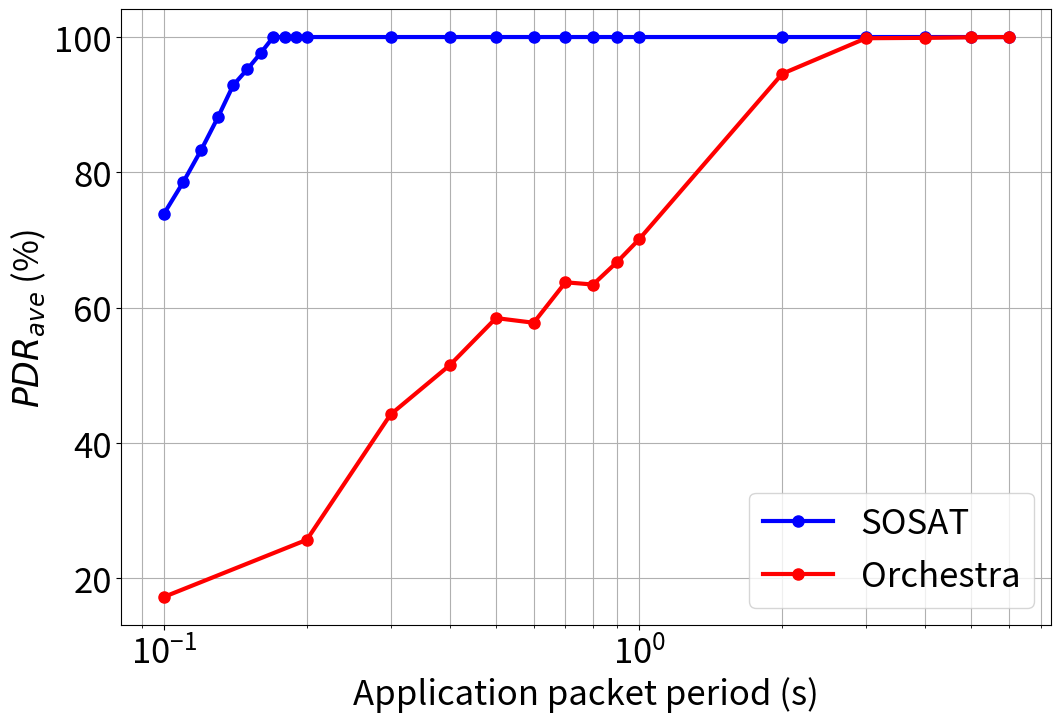

Write the Python code that produced this figure. (Note: this script raises an exception after producing the figure.)

import matplotlib.pyplot as plt

plt.rcParams.update({'font.size': 25})

########## reliability ###########
x_data_1 = [
    6,
    5,
    4,
    3,
    2,
    1,
    0.9,
    0.8,
    0.7,
    0.6,
    0.5,
    0.4,
    0.3,
    0.2,
    0.19,
    0.18,
    0.17,
    0.16,
    0.15,
    0.14,
    0.13,
    0.12,
    0.11,
    0.1
]

x_data_2 = [
    6,
    5,
    4,
    3,
    2,
    1,
    0.9,
    0.8,
    0.7,
    0.6,
    0.5,
    0.4,
    0.3,
    0.2,
    0.1
]

y_data_1 = [
    100,
    100,
    100,
    100,
    100,
    100,
    100,
    100,
    100,
    100,
    100,
    100,
    100,
    100,
    100,
    100,
    100,
    97.63247952,
    95.25153744,
    92.86946678,
    88.11686127,
    83.35309198,
    78.58882638,
    73.82510585
]

y_data_2 = [
    100,
    99.9658639,
    99.87803981,
    99.8248207,
    94.57334365,
    70.12043848,
    66.80264341,
    63.43036693,
    63.76089522,
    57.78346053,
    58.47677989,
    51.53548471,
    44.22847561,
    25.71595012,
    17.25813381
]

plt.figure(figsize=(12, 8))
plt.plot(x_data_1, y_data_1, 'bo-', linewidth=3, markersize=8, label='SOSAT')
plt.plot(x_data_2, y_data_2, 'ro-', linewidth=3, markersize=8, label='Orchestra')

plt.xlabel('Application packet period (s)')
plt.ylabel('$PDR_{ave}$ (%)')
plt.grid(True, 'both')
plt.legend()
plt.xscale('log')

plt.savefig('outputs/plots/reliability.png')


##### reliability_nodes ###########
x_data = [
10,
20,
30,
40,
50,
60,
70,
80,
90,
100
]

y_data_1 = [
    100,
    100,
    100,
    100,
    99.99977625,
    99.99990708,
    99.9998146,
    99.98970582,
    99.3800245,
    99.0947317
]

y_data_2 = [
    96.10214207,
    86.26698771,
    81.71470182,
    75.65332159,
    69.75435033,
    66.58631578,
    65.23886239,
    56.92370386,
    53.87614629,
    52.09436509
]

plt.figure(figsize=(12, 8))
plt.plot(x_data, y_data_1, 'bo-', linewidth=3, markersize=8, label='SOSAT')
plt.plot(x_data, y_data_2, 'ro-', linewidth=3, markersize=8, label='Orchestra')

plt.xlabel('Number of nodes')
plt.ylabel('$PDR_{ave}$ (%)')
plt.grid(True, 'both')
plt.legend()

plt.savefig('outputs/plots/reliability_nodes.png')





######### throughput ###########
x_data = [
    0.1,
    0.2,
    0.3,
    0.4,
    0.5,
    0.6,
    0.7,
    0.8,
    0.9,
    1,
    2,
    3,
    4,
    5
]

y_data_1 = [
    172.2165,
    122.218,
    82.79208333,
    62.59983333,
    50.32541667,
    42.07508333,
    36.14883333,
    31.687,
    28.20416667,
    25.41108333,
    12.76833333,
    8.52725,
    6.401083333,
    5.12375
]

y_data_2 = [
    1.277916667,
    2.51075,
    3.468833333,
    3.537583333,
    3.531833333,
    3.317583333,
    3.318833333,
    3.2955,
    3.230833333,
    3.21475,
    3.653833333,
    3.271083333,
    2.66525,
    2.178333333
]

plt.figure(figsize=(12, 8))
plt.plot(x_data, y_data_1, 'bo-', linewidth=3, markersize=8, label='SOSAT')
plt.plot(x_data, y_data_2, 'ro-', linewidth=3, markersize=8, label='Orchestra')

plt.xlabel('Application packet period (s)')
plt.ylabel('$T_{ave}$ (kB/s)')
plt.grid(True, 'both')
plt.legend()

plt.savefig('outputs/plots/throughput.png')


##### throughput_nodes ###########
x_data = [
    10,
    20,
    30,
    40,
    50,
    60,
    70,
    80,
    90,
    100
]

y_data_1 = [
    8.208383333,
    17.32898333,
    26.45,
    35.56948333,
    44.69103333,
    53.8091,
    62.9294,
    72.04146667,
    80.66203333,
    89.46341667
]

y_data_2 = [
    3.736116667,
    3.223283333,
    3.32895,
    3.291666667,
    3.241883333,
    3.4275,
    3.599866667,
    3.340933333,
    3.396083333,
    3.517566667
]

plt.figure(figsize=(12, 8))
plt.plot(x_data, y_data_1, 'bo-', linewidth=3, markersize=8, label='SOSAT')
plt.plot(x_data, y_data_2, 'ro-', linewidth=3, markersize=8, label='Orchestra')

plt.xlabel('Number of nodes')
plt.ylabel('$T_{ave}$ (kB/s)')
plt.grid(True, 'both')
plt.legend()

plt.savefig('outputs/plots/throughput_nodes.png')





######### latency ###########
x_data = [
    6,
    5,
    4,
    3,
    2,
    1,
    0.9,
    0.8,
    0.7,
    0.6,
    0.5,
    0.4,
    0.3,
    0.2,
    0.1
]

y_data_1 = [
    0.030992688,
    0.03105687,
    0.031144991,
    0.031349108,
    0.031648074,
    0.032654879,
    0.032916234,
    0.033240866,
    0.03367891,
    0.034226829,
    0.035104529,
    0.036567203,
    0.039330138,
    0.048348756,
    0.357655887
]

y_data_2 = [
    0.401464243,
    0.440685643,
    0.512450296,
    0.672427818,
    1.431558404,
    1.355493847,
    1.641322837,
    1.54090275,
    1.289133375,
    1.28405917,
    1.339882225,
    1.056950002,
    1.14491551,
    1.107846297,
    2.269606814
]

y_data_1_error = [
    0.079007312,
    0.07894313,
    0.088855009,
    0.078650892,
    0.088351926,
    0.107345121,
    0.107083766,
    0.136759134,
    0.11632109,
    0.135773171,
    0.134895471,
    0.163432797,
    0.160669862,
    0.211651244,
    0.262344113
]

y_data_2_error = [
    5.698535757,
    7.109314357,
    12.2675497,
    10.42757218,
    22.9884416,
    105.5045062,
    716.8286772,
    297.0290972,
    98.02086663,
    97.69594083,
    212.8001178,
    112.42305,
    92.95508449,
    93.8121537,
    298.1803932
]

lower_error_1 = [0] * len(y_data_1_error)
lower_error_2 = [0] * len(y_data_2_error)

asymmetric_error_1 = [lower_error_1, y_data_1_error]
asymmetric_error_2 = [lower_error_2, y_data_2_error]

plt.figure(figsize=(12, 8))
plt.errorbar(x_data, y_data_1, yerr=asymmetric_error_1, elinewidth=2, capsize=4, capthick=2, fmt='bo-', linewidth=3, markersize=8, label='SOSAT')
plt.errorbar(x_data, y_data_2, yerr=asymmetric_error_2, elinewidth=2, capsize=4, capthick=2, fmt='ro-', linewidth=3, markersize=8, label='Orchestra')

plt.xlabel('Application packet period (s)')
plt.ylabel('$L_{ave}$ (s)')
plt.grid(True, 'both')
plt.legend()
plt.yscale('log')

plt.savefig('outputs/plots/latency.png')


##### latency_nodes ###########
x_data = [
    10,
    20,
    30,
    40,
    50,
    60,
    70,
    80,
    90,
    100
]

y_data_1 = [
0.032578789,
0.04713497,
0.056838631,
0.069129475,
0.076033177,
0.078969597,
0.090611322,
0.113505665,
0.159660581,
0.218463331
]

y_data_2 = [
1.593472975,
1.37493273,
1.639407956,
1.676542989,
1.533917635,
1.722281338,
1.897809913,
1.663265775,
1.691360853,
1.721771308
]

y_data_1_error = [
    0.187421211,
    0.22286503,
    0.323161369,
    0.370870525,
    0.423966823,
    0.861030403,
    0.579388678,
    1.226494335,
    0.890339419,
    1.381536669
]

y_data_2_error = [
    179.006527,
    307.1050673,
    834.560592,
    675.543457,
    343.0060824,
    376.2177187,
    722.0221901,
    704.0467342,
    448.0286391,
    314.3382287
]

lower_error_1 = [0] * len(y_data_1_error)
lower_error_2 = [0] * len(y_data_2_error)

asymmetric_error_1 = [lower_error_1, y_data_1_error]
asymmetric_error_2 = [lower_error_2, y_data_2_error]

plt.figure(figsize=(12, 8))
plt.errorbar(x_data, y_data_1, yerr=asymmetric_error_1, elinewidth=2, capsize=4, capthick=2, fmt='bo-', linewidth=3, markersize=8, label='SOSAT')
plt.errorbar(x_data, y_data_2, yerr=asymmetric_error_2, elinewidth=2, capsize=4, capthick=2, fmt='ro-', linewidth=3, markersize=8, label='Orchestra')

plt.xlabel('Number of nodes')
plt.ylabel('$L_{ave}$ (s)')
plt.grid(True, 'both')
# plt.legend()
plt.yscale('log')

plt.savefig('outputs/plots/latency_nodes.png')





######### energy ###########
x_data = [
4,
3,
2,
1,
0.9,
0.8,
0.7,
0.6,
0.5,
0.4,
0.3,
0.2,
0.1
]

y_data_1 = [
7.216706667,
7.335993333,
7.573616667,
8.282003333,
8.43861,
8.633763333,
8.88385,
9.215723333,
9.678316667,
10.36587333,
11.49753667,
13.70689333,
18.38657333
]

y_data_2 = [
10.11890667,
10.63306667,
13.57213333,
24.21831333,
25.68246,
26.68415,
30.76140333,
29.12631,
32.04038,
33.79238667,
35.52941,
36.48684333,
49.53796667
]

y_data_3 = [
2.036776667,
2.07125,
2.092136667,
2.026743333,
2.029496667,
2.053826667,
1.965906667,
2.072563333,
1.999273333,
2.001163333,
2.006913333,
2.070593333,
1.54094
]

y_data_1_error = [
15.66029333,
15.82800667,
16.16238333,
17.15799667,
17.37739,
17.65123667,
18.00315,
18.47027667,
19.11968333,
20.08712667,
21.67746333,
24.78210667,
26.84242667
]

y_data_2_error = [
30.85009333,
46.85393333,
59.63686667,
49.86868667,
61.19454,
69.68585,
69.23859667,
70.87369,
67.95962,
66.20761333,
64.47059,
63.51315667,
50.46203333
]

y_data_3_error = [
0.510223333,
0.64475,
0.931863333,
1.337256667,
1.198503333,
1.305173333,
1.324093333,
1.392436667,
1.540726667,
1.674836667,
1.673086667,
2.166406667,
2.98306
]

lower_error_1 = [0] * len(y_data_1_error)
lower_error_2 = [0] * len(y_data_2_error)
lower_error_3 = [0] * len(y_data_3_error)

asymmetric_error_1 = [lower_error_1, y_data_1_error]
asymmetric_error_2 = [lower_error_2, y_data_2_error]
asymmetric_error_3 = [lower_error_3, y_data_3_error]

plt.figure(figsize=(12, 8))
plt.errorbar(x_data, y_data_1, yerr=asymmetric_error_1, elinewidth=2, capsize=4, capthick=2, fmt='bo-', linewidth=3, markersize=8, label='SOSAT')
plt.errorbar(x_data, y_data_2, yerr=asymmetric_error_2, elinewidth=2, capsize=4, capthick=2, fmt='ro-', linewidth=3, markersize=8, label='Orchestra')
plt.errorbar(x_data, y_data_3, yerr=asymmetric_error_3, elinewidth=2, capsize=4, capthick=2, fmt='go-', linewidth=3, markersize=8, label='Orchestra joined')

plt.xlabel('Application packet period (s)')
plt.ylabel('$RDC_{ave}$ (s)')
plt.grid(True, 'both')
plt.legend()

plt.savefig('outputs/plots/energy.png')


##### energy_nodes ###########
x_data = [
    10,
    20,
    30,
    40,
    50,
    60,
    70,
    80,
    90,
    100
]

y_data_1 = [
    5.51783,
    6.0341985,
    6.270069667,
    6.47259075,
    6.6006012,
    6.6403205,
    6.774010857,
    6.8655855,
    6.836761333,
    6.9466757
]

y_data_2 = [
    9.517256,
    17.498292,
    19.91186933,
    24.9824025,
    28.4112034,
    29.1377555,
    31.28550614,
    34.24304388,
    35.13185667,
    37.3180403
]

y_data_3 = [
    2.245457,
    1.989242,
    1.900424333,
    1.77836625,
    1.6956976,
    1.677617333,
    1.628918714,
    1.568673,
    1.552944333,
    1.5037685
]

y_data_1_error = [
    17.60317,
    18.3168015,
    19.30993033,
    20.33740925,
    21.4393988,
    22.6286795,
    23.72498914,
    25.0974145,
    27.28923867,
    27.3033243
]

y_data_2_error = [
    65.488744,
    82.501708,
    80.08813067,
    75.0175975,
    71.5887966,
    70.8622445,
    68.71449386,
    65.75695613,
    64.86814333,
    62.6819597
]

y_data_3_error = [
    1.078543,
    1.364758,
    1.234575667,
    1.75763375,
    1.7093024,
    1.727382667,
    1.877081286,
    2.232327,
    2.068055667,
    2.1052315
]

lower_error_1 = [0] * len(y_data_1_error)
lower_error_2 = [0] * len(y_data_2_error)
lower_error_3 = [0] * len(y_data_3_error)

asymmetric_error_1 = [lower_error_1, y_data_1_error]
asymmetric_error_2 = [lower_error_2, y_data_2_error]
asymmetric_error_3 = [lower_error_3, y_data_3_error]


plt.figure(figsize=(12, 8))
plt.errorbar(x_data, y_data_1, yerr=asymmetric_error_1, elinewidth=2, capsize=4, capthick=2, fmt='bo-', linewidth=3, markersize=8, label='SOSAT')
plt.errorbar(x_data, y_data_2, yerr=asymmetric_error_2, elinewidth=2, capsize=4, capthick=2, fmt='ro-', linewidth=3, markersize=8, label='Orchestra')
plt.errorbar(x_data, y_data_3, yerr=asymmetric_error_3, elinewidth=2, capsize=4, capthick=2, fmt='go-', linewidth=3, markersize=8, label='Orchestra joined')

plt.xlabel('Number of nodes')
plt.ylabel('$RDC_{ave}$ (s)')
plt.grid(True, 'both')
# plt.legend()

plt.savefig('outputs/plots/energy_nodes.png')





######### topologies_reliability ###########
x_data = [
    0.5,
    0.4,
    0.3,
    0.2,
    0.1
]

y_data_1 = [
100,
100,
100,
100,
61.1524982
]

y_data_2 = [
100,
100,
100,
100,
75.01293315
]

y_data_3 = [
100,
100,
100,
99.99840904,
86.13921198
]

y_data_4 = [
100,
100,
100,
100,
100
]

plt.figure(figsize=(12, 8))
plt.plot(x_data, y_data_1, 'bo-', linewidth=3, markersize=8, label='Line')
plt.plot(x_data, y_data_2, 'ro-', linewidth=3, markersize=8, label='mesh3')
plt.plot(x_data, y_data_3, 'go-', linewidth=3, markersize=8, label='mesh4')
plt.plot(x_data, y_data_4, 'mo-', linewidth=3, markersize=8, label='mesh9')

plt.xlabel('Application packet period (s)')
plt.ylabel('$PDR_{ave}$ (%)')
plt.grid(True, 'both')
plt.legend()

plt.savefig('outputs/plots/topologies_reliability.png')


######### topologies_throughput ###########
x_data = [
    0.5,
    0.4,
    0.3,
    0.2,
    0.1
]

y_data_1 = [
16.17583333,
20.121,
26.6115,
39.28375,
45.83216667
]

y_data_2 = [
32.35191667,
40.24283333,
53.22375,
78.56783333,
112.4968333
]

y_data_3 = [
32.3525,
40.24366667,
53.22416667,
78.56808333,
129.1636667
]

y_data_4 = [
32.35158333,
40.24291667,
53.22441667,
78.56841667,
149.9934167
]

plt.figure(figsize=(12, 8))
plt.plot(x_data, y_data_1, 'bo-', linewidth=3, markersize=8, label='Line')
plt.plot(x_data, y_data_2, 'ro-', linewidth=3, markersize=8, label='mesh3')
plt.plot(x_data, y_data_3, 'go-', linewidth=3, markersize=8, label='mesh4')
plt.plot(x_data, y_data_4, 'mo-', linewidth=3, markersize=8, label='mesh9')

plt.xlabel('Application packet period (s)')
plt.ylabel('$T_{ave}$ (kB/s)')
plt.grid(True, 'both')
plt.legend()

plt.savefig('outputs/plots/topologies_throughput.png')


######### topologies_latency ###########
x_data = [
    0.5,
    0.4,
    0.3,
    0.2,
    0.1
]

y_data_1 = [
0.049269279,
0.050814447,
0.054032154,
0.066200168,
1.102299898
]

y_data_2 = [
0.040311703,
0.042033779,
0.045672549,
0.063454678,
0.288578642
]

y_data_3 = [
0.027902095,
0.029112842,
0.031324963,
0.037477803,
0.230434591
]

y_data_4 = [
0.040379997,
0.04052088,
0.040928726,
0.04209098,
0.050378318
]

plt.figure(figsize=(12, 8))
plt.plot(x_data, y_data_1, 'bo-', linewidth=3, markersize=8, label='Line')
plt.plot(x_data, y_data_2, 'ro-', linewidth=3, markersize=8, label='mesh3')
plt.plot(x_data, y_data_3, 'go-', linewidth=3, markersize=8, label='mesh4')
plt.plot(x_data, y_data_4, 'mo-', linewidth=3, markersize=8, label='mesh9')

plt.xlabel('Application packet period (s)')
plt.ylabel('$L_{ave}$ (s)')
plt.grid(True, 'both')
plt.legend()

plt.savefig('outputs/plots/topologies_latency.png')


######### topologies_energy ###########
x_data = [
    0.5,
    0.4,
    0.3,
    0.2,
    0.1
]

y_data_1 = [
16.0541,
17.55167,
20.01539,
24.82599,
33.32173
]

y_data_2 = [
13.145215,
13.67109,
14.545295,
16.297915,
20.04341
]

y_data_3 = [
11.133365,
11.69905,
12.629995,
14.447425,
18.14532
]

y_data_4 = [
3.44187,
3.74103,
4.233985,
5.19627,
7.9075
]

plt.figure(figsize=(12, 8))
plt.plot(x_data, y_data_1, 'bo-', linewidth=3, markersize=8, label='Line')
plt.plot(x_data, y_data_2, 'ro-', linewidth=3, markersize=8, label='mesh3')
plt.plot(x_data, y_data_3, 'go-', linewidth=3, markersize=8, label='mesh4')
plt.plot(x_data, y_data_4, 'mo-', linewidth=3, markersize=8, label='mesh9')

plt.xlabel('Application packet period (s)')
plt.ylabel('$RDC_{ave}$ (%)')
plt.grid(True, 'both')
plt.legend()

plt.savefig('outputs/plots/topologies_energy.png')
